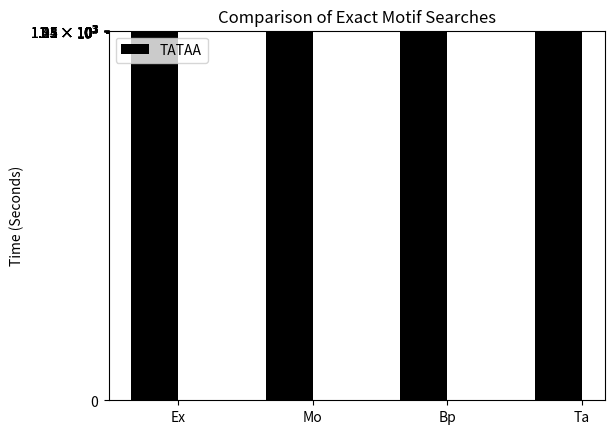

The script that saved this image:
#!/usr/bin/env python
# a stacked bar plot with errorbars
import numpy as np
import matplotlib.pyplot as plt
import operator


N = 4
Tata = (0.04, 3.1, 104, 88.8)
Small = (0.06, 3.0, 105, 142.3)
Medium = (0.04, 2.9, 103, 197.9)
Large = (0.11, 2.9, 104, 277.3)
Vlarge = (0.07, 2.9, 103, 753.3)

ind = np.arange(N)    # the x locations for the groups
width = 0.35       # the width of the bars: can also be len(x) sequence

p1 = plt.bar(ind, Tata, width, color='k', orientation = 'vertical', log = True)
#p2 = plt.bar(ind, Small, width, color='y', bottom = Tata)
TEMP1 = map (operator.add, Tata, Small )
#p3 = plt.bar(ind, Medium, width, color='g', bottom = TEMP1)
TEMP1 = map (operator.add, TEMP1, Medium)
#p4 = plt.bar(ind, Large, width, color='r', bottom = TEMP1)
TEMP1 = map (operator.add, TEMP1, Large)
#p5 = plt.bar(ind, Vlarge, width, color='b', bottom = TEMP1)

plt.ylabel('Time (Seconds)')
plt.title('Comparison of Exact Motif Searches')
plt.xticks(ind+width/2., ('Ex', 'Mo', 'Bp', 'Ta') )
plt.yticks(np.arange(0,1700,50))
#plt.legend( (p1[0], p2[0], p3[0], p4[0], p5[0]), ('TATAA', 'Small', 'Medium', 'Large', 'vLarge'), loc = 2 )
plt.legend( (p1[0], ), ('TATAA', ),  loc = 2 )

plt.show()
